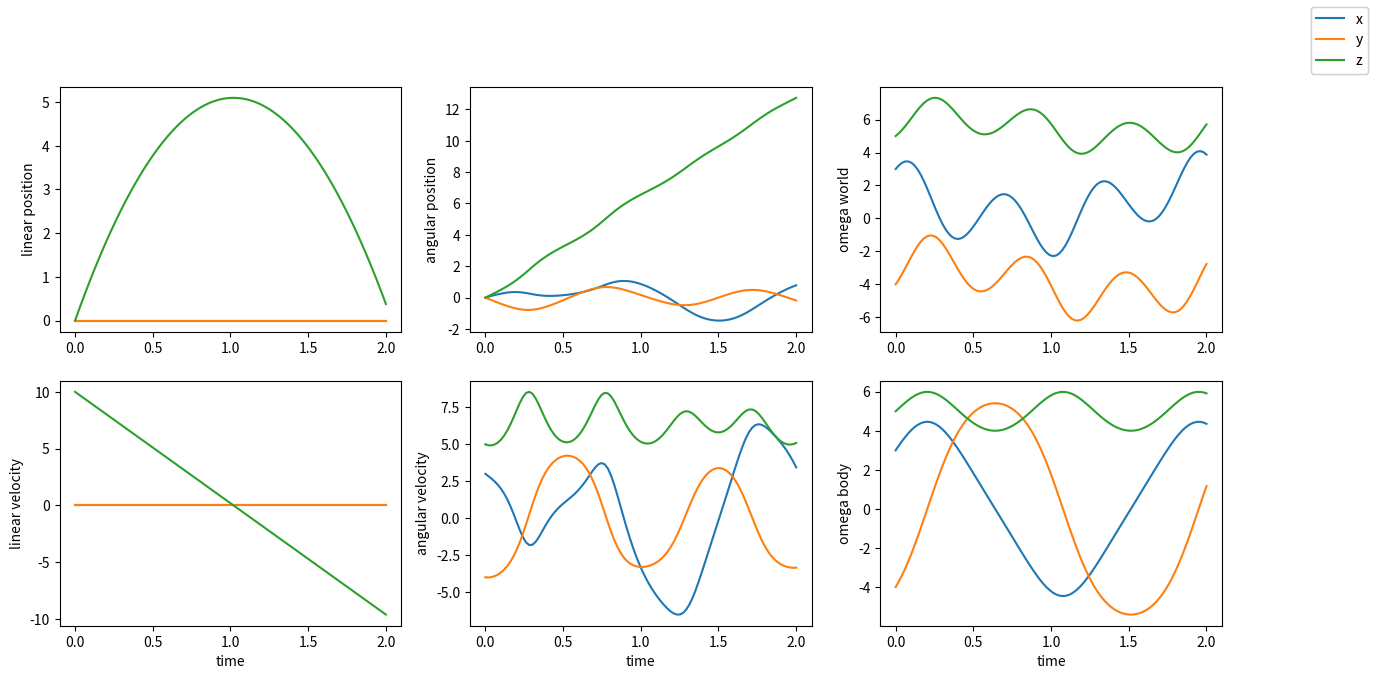
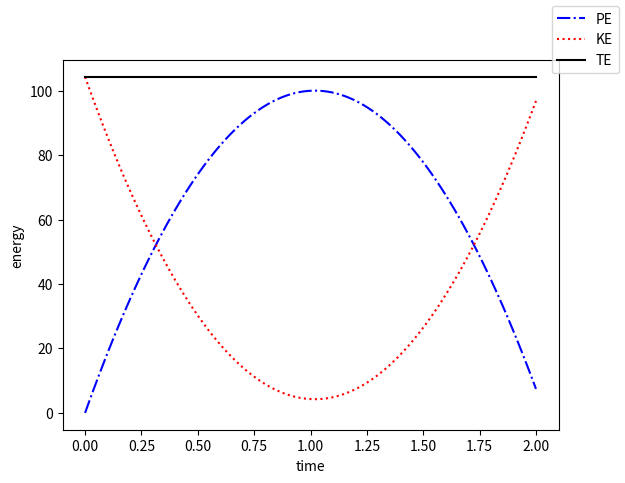

Here is the Python script that generated these plots, in order:
from mpl_toolkits.mplot3d import art3d
from scipy.integrate import odeint
import matplotlib.pyplot as plt
from scipy import interpolate
import numpy as np

def cos(angle):
    return np.cos(angle)

def sin(angle):
    return np.sin(angle)


def rotation(phi,theta,psi):

    R_x = np.array([
        [1,            0,         0],
        [0,     cos(phi), -sin(phi)],
        [0,     sin(phi),  cos(phi)]
    ])

    R_y = np.array([
        [cos(theta),  0, sin(theta)],
        [0,           1,          0],
        [-sin(theta),  0, cos(theta)]
    ])

    R_z = np.array( [
        [cos(psi), -sin(psi), 0],
        [sin(psi),  cos(psi), 0],
        [0,            0,         1]
    ])

    return R_z @ R_y @ R_x

class Parameters():
    
    def __init__(self):
        self.m = 2
        self.lx, self.ly, self.lz = 1, 0.5, 0.25
        
        self.Ixx = self.m*(self.ly**2 + self.lz**2)/12
        self.Iyy = self.m*(self.lx**2 + self.lz**2)/12
        self.Izz = self.m*(self.lx**2 + self.ly**2)/12
        
        self.g = 9.81
        
        self.pause = 0.01
        self.fps = 30

def free_falling_eom(z,t, m, g, lx, ly, lz, Ixx, Iyy, Izz):
    
    # Ax = b
    x,y,z,phi,theta,psi,vx,vy,vz,phi_d,theta_d,psi_d = z
    
    A = np.zeros((6,6))
        
    A[0,0] =  m
    A[0,1] =  0
    A[0,2] =  0
    A[0,3] =  0
    A[0,4] =  0
    A[0,5] =  0
    A[1,0] =  0
    A[1,1] =  m
    A[1,2] =  0
    A[1,3] =  0
    A[1,4] =  0
    A[1,5] =  0
    A[2,0] =  0
    A[2,1] =  0
    A[2,2] =  m
    A[2,3] =  0
    A[2,4] =  0
    A[2,5] =  0
    A[3,0] =  0
    A[3,1] =  0
    A[3,2] =  0
    A[3,3] =  1.0*Ixx
    A[3,4] =  0
    A[3,5] =  -1.0*Ixx*sin(theta)
    A[4,0] =  0
    A[4,1] =  0
    A[4,2] =  0
    A[4,3] =  0
    A[4,4] =  1.0*Iyy*cos(phi)**2 + 1.0*Izz*sin(phi)**2
    A[4,5] =  0.25*(Iyy - Izz)*(sin(2*phi - theta) + sin(2*phi + theta))
    A[5,0] =  0
    A[5,1] =  0
    A[5,2] =  0
    A[5,3] =  -1.0*Ixx*sin(theta)
    A[5,4] =  0.25*(Iyy - Izz)*(sin(2*phi - theta) + sin(2*phi + theta))
    A[5,5] =  1.0*Ixx*sin(theta)**2 + 1.0*Iyy*sin(phi)**2*cos(theta)**2 + 1.0*Izz*cos(phi)**2*cos(theta)**2
    
    b = np.zeros((6,1))
        
    b[0] =  0
    b[1] =  0
    b[2] =  -g*m
    b[3] =  1.0*Ixx*psi_d*theta_d*cos(theta) + Iyy*(psi_d*sin(phi)*cos(theta) + theta_d*cos(phi))*(psi_d*cos(phi)*cos(theta) - theta_d*sin(phi)) - 1.0*Izz*(psi_d*sin(phi)*cos(theta) + theta_d*cos(phi))*(psi_d*cos(phi)*cos(theta) - theta_d*sin(phi))
    b[4] =  -1.0*Ixx*phi_d*psi_d*cos(theta) + 0.5*Ixx*psi_d**2*sin(2*theta) - 0.5*Iyy*phi_d*psi_d*cos(2*phi - theta) - 0.5*Iyy*phi_d*psi_d*cos(2*phi + theta) + 1.0*Iyy*phi_d*theta_d*sin(2*phi) - 0.25*Iyy*psi_d**2*sin(2*theta) - 0.125*Iyy*psi_d**2*sin(2*phi - 2*theta) + 0.125*Iyy*psi_d**2*sin(2*phi + 2*theta) + 0.5*Izz*phi_d*psi_d*cos(2*phi - theta) + 0.5*Izz*phi_d*psi_d*cos(2*phi + theta) - 1.0*Izz*phi_d*theta_d*sin(2*phi) - 0.25*Izz*psi_d**2*sin(2*theta) + 0.125*Izz*psi_d**2*sin(2*phi - 2*theta) - 0.125*Izz*psi_d**2*sin(2*phi + 2*theta)
    b[5] =  -0.5*phi_d*(Iyy*psi_d*sin(2*phi - theta) + Iyy*psi_d*sin(2*phi + theta) + 2*Iyy*theta_d*cos(2*phi) - Izz*psi_d*sin(2*phi - theta) - Izz*psi_d*sin(2*phi + theta) - 2*Izz*theta_d*cos(2*phi))*cos(theta) + 0.25*theta_d*(4*Ixx*phi_d*cos(theta) - 4*Ixx*psi_d*sin(2*theta) + 2*Iyy*psi_d*sin(2*theta) + Iyy*psi_d*sin(2*phi - 2*theta) - Iyy*psi_d*sin(2*phi + 2*theta) + Iyy*theta_d*cos(2*phi - theta) - Iyy*theta_d*cos(2*phi + theta) + 2*Izz*psi_d*sin(2*theta) - Izz*psi_d*sin(2*phi - 2*theta) + Izz*psi_d*sin(2*phi + 2*theta) - Izz*theta_d*cos(2*phi - theta) + Izz*theta_d*cos(2*phi + theta))
    
    q_dd = np.linalg.solve(A, b)
    q_dd = np.array(q_dd[:,0])
    
    output = np.array([vx, vy, vz, phi_d, theta_d, psi_d, q_dd[0], q_dd[1], q_dd[2], q_dd[3], q_dd[4], q_dd[5]])
    
    return output


def animate(t, Xpos, Xang, parms):
    #interpolations
    Xpos = np.array(Xpos) #convert list to ndarray
    Xang = np.array(Xang)
    t_interp = np.arange(t[0],t[len(t)-1],1/parms.fps)
    [m,n] = np.shape(Xpos)
    shape = (len(t_interp),n)
    Xpos_interp = np.zeros(shape)
    Xang_interp = np.zeros(shape)

    for i in range(0,n):
        fpos = interpolate.interp1d(t, Xpos[:,i])
        Xpos_interp[:,i] = fpos(t_interp)
        fang = interpolate.interp1d(t, Xang[:,i])
        Xang_interp[:,i] = fang(t_interp)

    lx, ly, lz = parms.lx, parms.ly, parms.lz
    ll = np.max(np.array([lx,ly,lz])) + 0.1
    
    lmax, lmin = np.max(Xpos), np.min(Xpos)
    
    #plot
    v0 =  np.array([[-lx,-ly,-lz], [lx,-ly,-lz], [lx,ly,-lz], [-lx,ly,-lz],
                  [-lx,-ly,lz], [lx,-ly,lz], [lx,ly,lz], [-lx,ly,lz]])

    f = np.array([[0,2,1], [0,3,2], [1,2,6], [1,6,5],
                  [0,5,4], [0,1,5], [4,5,6], [6,7,4],
                  [3,7,6], [6,2,3], [0,4,7], [7,3,0]])

    for i in range(0,len(t_interp)):
        x = Xpos_interp[i,0]
        y = Xpos_interp[i,1]
        z = Xpos_interp[i,2]
        phi = Xang_interp[i,0]
        theta = Xang_interp[i,1]
        psi = Xang_interp[i,2]

        v1 = np.zeros(np.shape(v0))
        [m,n] = np.shape(v1)
        R = rotation(phi,theta,psi)
        for i in range(0,m):
            vec = np.array([v0[i,0], v0[i,1], v0[i,2]])
            vec = R.dot(vec)
            v1[i,0] = vec[0]+x;
            v1[i,1] = vec[1]+y;
            v1[i,2] = vec[2]+z;

        fig = plt.figure(1)
        ax = fig.add_subplot(projection="3d")
        # pc0 = art3d.Poly3DCollection(v0[f], facecolors="lightblue",alpha=0.5) #, edgecolor="black")
        pc1 = art3d.Poly3DCollection(v1[f], facecolors="blue",alpha=0.25) #, edgecolor="black")

        # ax.add_collection(pc0)
        ax.add_collection(pc1)
        
        origin = np.array([0,0,0])
        dirn_x = np.array([1, 0, 0]); dirn_x = R.dot(dirn_x);
        dirn_y = np.array([0, 1, 0]); dirn_y = R.dot(dirn_y);
        dirn_z = np.array([0, 0, 1]); dirn_z = R.dot(dirn_z);
        ax.quiver(x+origin[0],y+origin[1],z+origin[2],dirn_x[0],dirn_x[1],dirn_x[2],
                 length=ll, arrow_length_ratio = .1,normalize=True,color='red')
        ax.quiver(x+origin[0],y+origin[1],z+origin[2],dirn_y[0],dirn_y[1],dirn_y[2],
                 length=ll, arrow_length_ratio = .1,normalize=True,color='green')
        ax.quiver(x+origin[0],y+origin[1],z+origin[2],dirn_z[0],dirn_z[1],dirn_z[2],
                 length=ll, arrow_length_ratio = .1,normalize=True,color='blue')

        ax.set_xlim(-5,5)
        ax.set_ylim(-5,5)
        ax.set_zlim(-3,8)
        ax.axis('off');

        plt.pause(parms.pause)

    plt.close()


def calc_engery(z, params):
    
    P_e, K_e, T_e = [], [], []
    
    m, g, Ixx, Iyy, Izz = params.m, params.g, params.Ixx, params.Iyy, params.Izz
    
    for state in z:
        x, y, z, phi, theta, psi, vx, vy, vz, phi_d, theta_d, psi_d = state
        
        T = 0.5*Ixx*(phi_d - psi_d*sin(theta))**2 + \
            0.5*Iyy*(psi_d*sin(phi)*cos(theta) + theta_d*cos(phi))**2 + \
            0.5*Izz*(psi_d*cos(phi)*cos(theta) - theta_d*sin(phi))**2 + \
            0.5*m*(vx**2 + vy**2 + vz**2)
        
        V = g*m*z
        
        P_e.append(V)
        K_e.append(T)
        T_e.append(V+T)
    
    return P_e, K_e, T_e

def calc_ang_vel(z, params):
    
    w_b = np.zeros((len(z), 3))
    w_w = np.zeros((len(z), 3))
    
    for i, state in enumerate(z):
        x, y, z, phi, theta, psi, vx, vy, vz, phi_d, theta_d, psi_d = state
        rates = np.array([phi_d, theta_d, psi_d])
        
        R_we = np.zeros((3,3))
        R_we[ 0 , 0 ]= cos(psi)*cos(theta)
        R_we[ 0 , 1 ]= -sin(psi)
        R_we[ 0 , 2 ]= 0
        R_we[ 1 , 0 ]= sin(psi)*cos(theta)
        R_we[ 1 , 1 ]= cos(psi)
        R_we[ 1 , 2 ]= 0
        R_we[ 2 , 0 ]= -sin(theta)
        R_we[ 2 , 1 ]= 0
        R_we[ 2 , 2 ]= 1        
        w_w[i] = R_we.dot(rates)
        
        R_be = np.zeros((3,3))
        R_be[ 0 , 0 ]= 1
        R_be[ 0 , 1 ]= 0
        R_be[ 0 , 2 ]= -sin(theta)
        R_be[ 1 , 0 ]= 0
        R_be[ 1 , 1 ]= cos(phi)
        R_be[ 1 , 2 ]= sin(phi)*cos(theta)
        R_be[ 2 , 0 ]= 0
        R_be[ 2 , 1 ]= -sin(phi)
        R_be[ 2 , 2 ]= cos(phi)*cos(theta)
        w_b[i] = R_be.dot(rates)        
    
    return w_b, w_w


def plot(ts, z, PE, KE, TE, w_b, w_w):
    
    ax=plt.figure(2, figsize=(15, 7))
    
    plt.subplot(2,3,1)
    plt.plot(ts, z[:,0]);
    plt.plot(ts, z[:,1])
    plt.plot(ts, z[:,2])
    plt.ylabel('linear position');

    plt.subplot(2,3,4)
    plt.plot(ts, z[:,6]);
    plt.plot(ts, z[:,7])
    plt.plot(ts, z[:,8])
    plt.xlabel('time')
    plt.ylabel('linear velocity');

    plt.subplot(2,3,2)
    plt.plot(ts,z[:,3]);
    plt.plot(ts,z[:,4])
    plt.plot(ts,z[:,5])
    plt.ylabel('angular position');
    
    plt.subplot(2,3,5)
    plt.plot(ts,z[:,9]);
    plt.plot(ts,z[:,10])
    plt.plot(ts,z[:,11])
    plt.xlabel('time')
    plt.ylabel('angular velocity');
    
    plt.subplot(2,3,3)
    plt.plot(ts,w_w[:,0]);
    plt.plot(ts,w_w[:,1]);
    plt.plot(ts,w_w[:,2]);
    ax.legend(['x', 'y','z'])
    plt.ylabel('omega world');
    
    plt.subplot(2,3,6)
    plt.plot(ts,w_b[:,0]);
    plt.plot(ts,w_b[:,1]);
    plt.plot(ts,w_b[:,2]);
    ax.legend(['x', 'y','z'])
    plt.ylabel('omega body');
    plt.xlabel('time')

    ax=plt.figure(3)
    plt.plot(ts,PE,'b-.')
    plt.plot(ts,KE,'r:')
    plt.plot(ts,TE,'k')
    plt.xlabel('time')
    plt.ylabel('energy');
    ax.legend(['PE', 'KE','TE'])

    plt.show()

if __name__=="__main__":
    params = Parameters()
    
    m, g = params.m, params.g
    lx, ly, lz = params.lx, params.ly, params.lz
    Ixx, Iyy, Izz = params.Ixx, params.Iyy, params.Izz
    
    t0, tend, N = 0, 2, 100
    ts = np.linspace(t0, tend, N)
    
    x0, y0, z0 = 0, 0, 0
    phi0, theta0, psi0 = 0, 0, 0
    
    vx0, vy0, vz0 = 0, 0, 10
    phi_d0, theta_d0, psi_d0 = 3, -4, 5
    
    z = np.zeros((N, 12))
    z0 = np.array([x0, y0, z0, phi0, theta0, psi0, vx0, vy0, vz0, phi_d0, theta_d0, psi_d0])
    z[0] = z0
    
    args = (m, g, lx, ly, lz, Ixx, Iyy, Izz)
    
    for i in range(N-1):
        t_temp = np.array([ts[i], ts[i+1]])
        result = odeint(free_falling_eom, z0, t_temp, args)

        z0 = result[-1]
        z[i+1] = z0
        
    pose = z[:,0:6]
    position = pose[:,0:3]
    orientation = pose[:,3:6]
    
    # calc potential and kinetic energy and total energy
    P_e, K_e, T_e = calc_engery(z, params)
    
    # calc body frame angular velocity & world frame angular velocity
    w_b, w_w = calc_ang_vel(z, params)

    animate(ts, position, orientation, params)
    plot(ts, z, P_e, K_e, T_e, w_b, w_w)